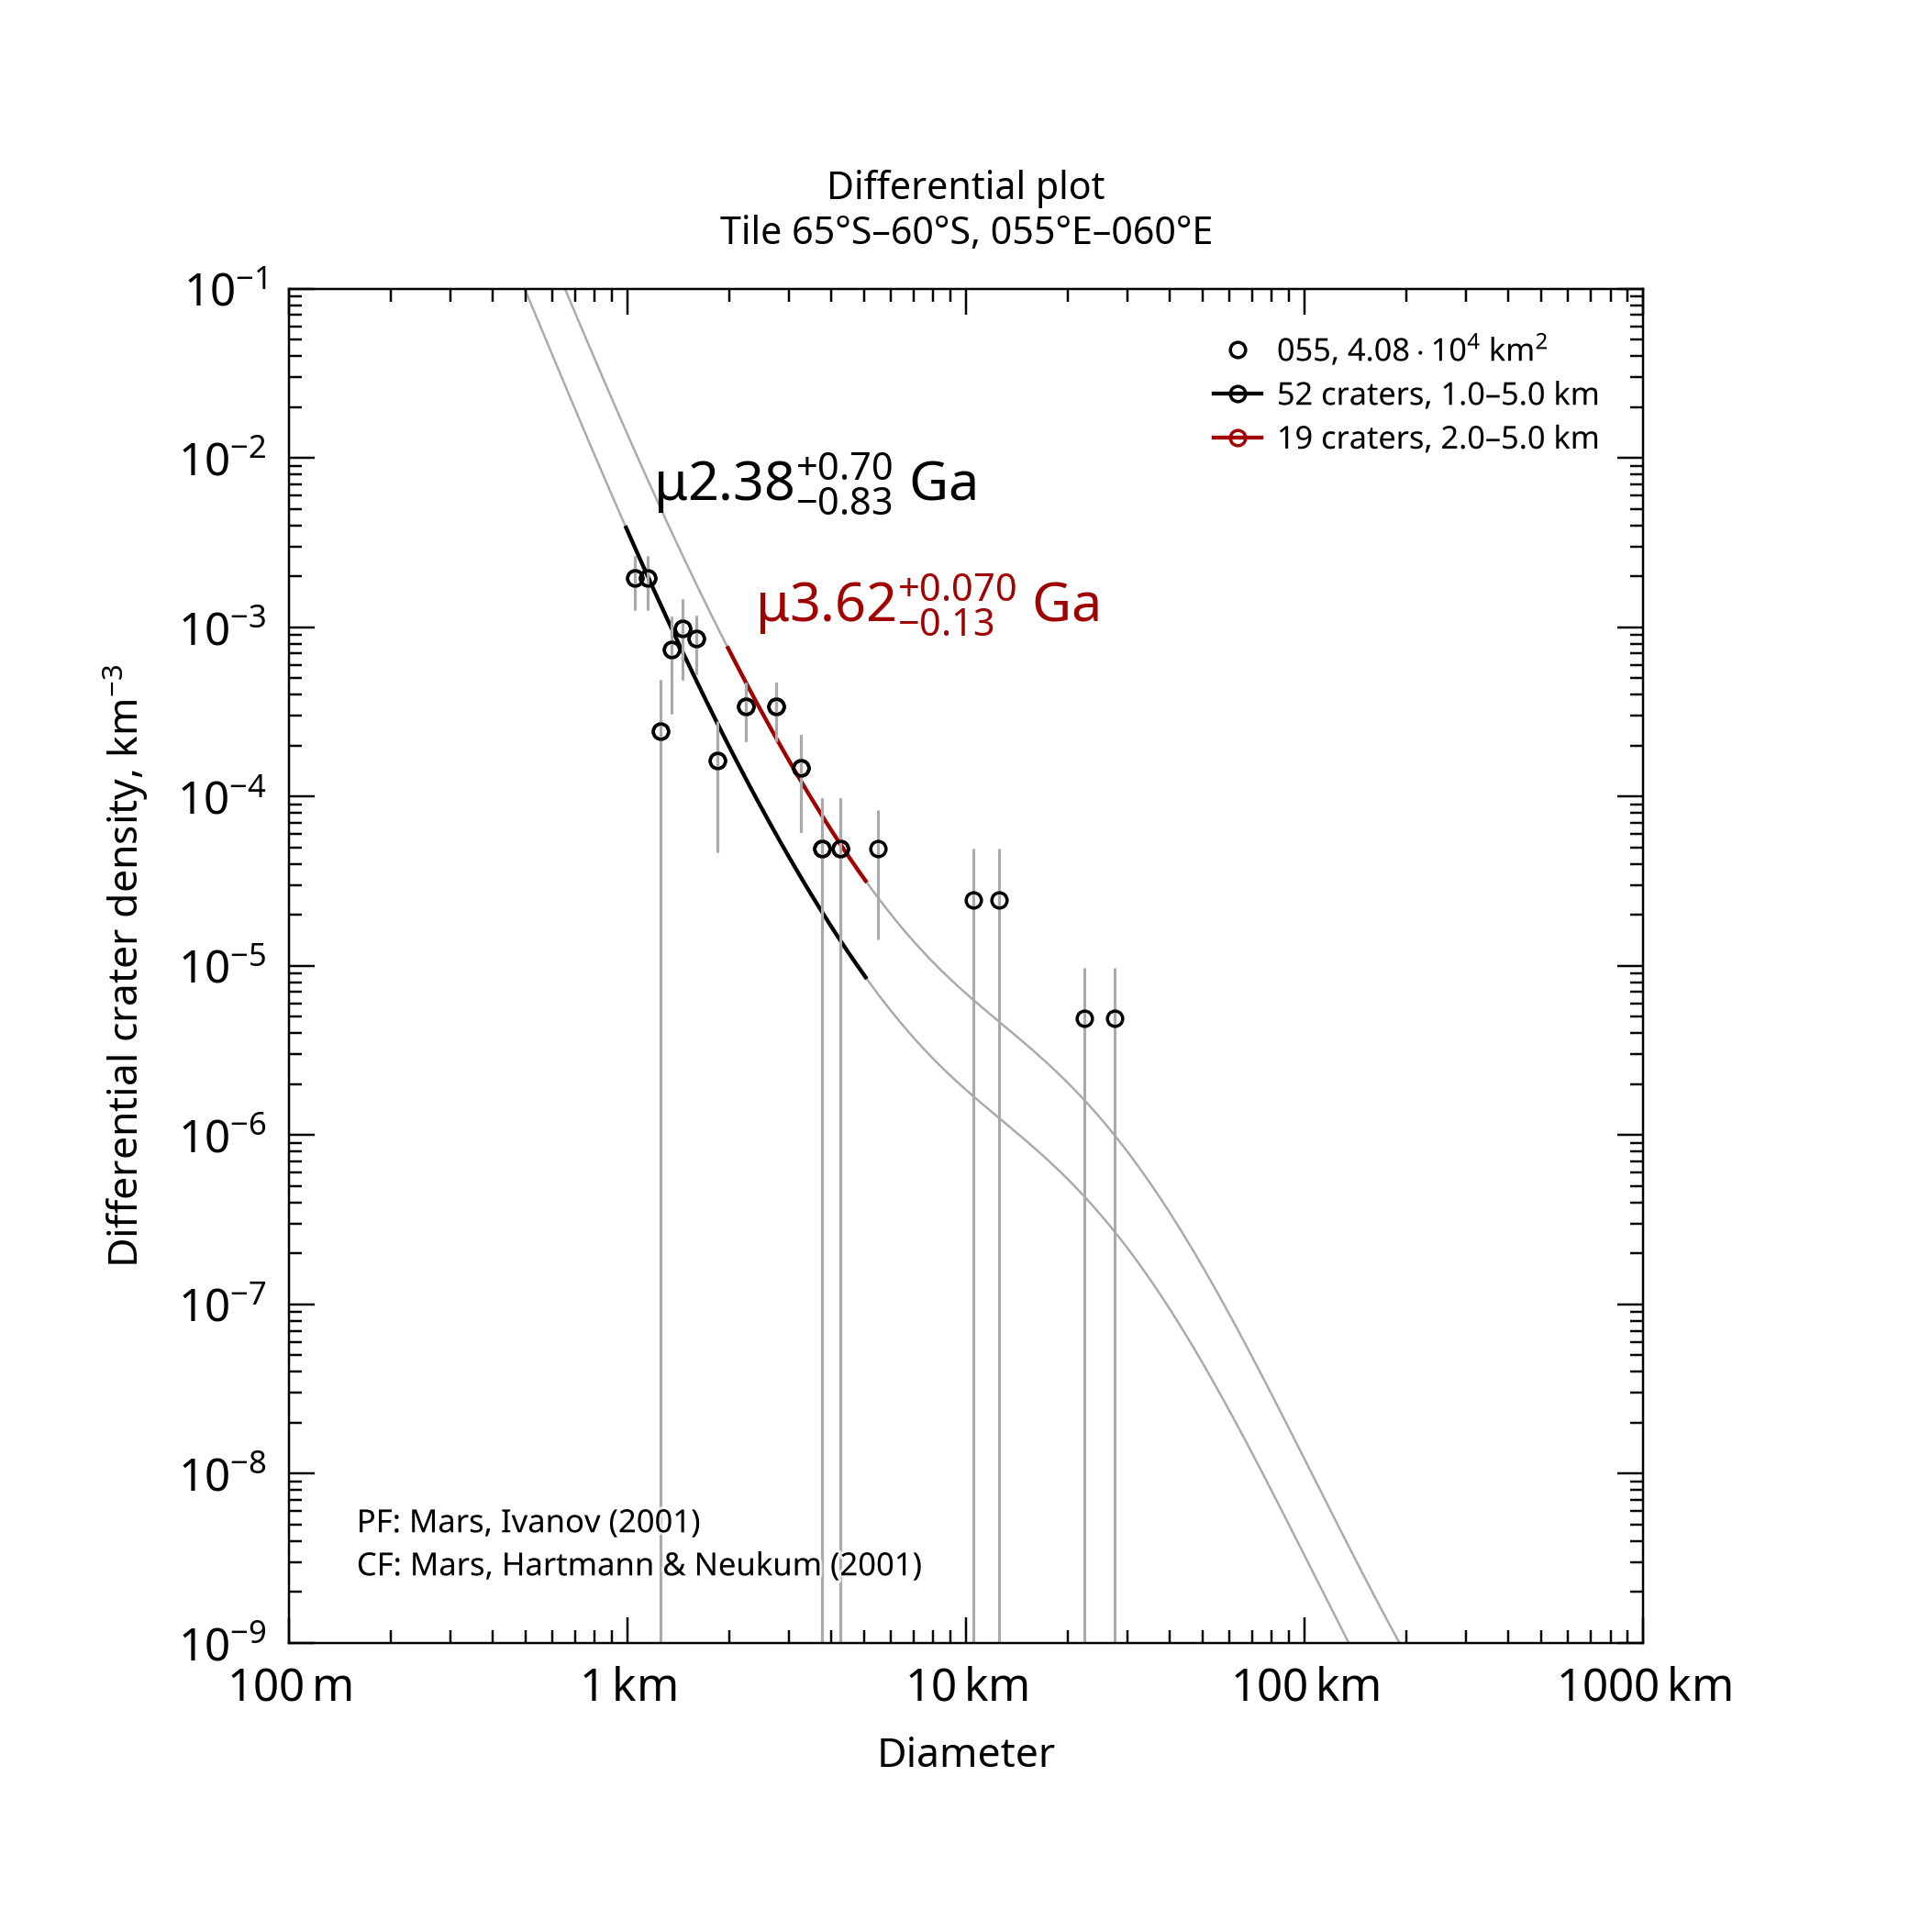

The data file committed next to this chart (first rows):
, , , , , , , , , , , , , , , , , , , , Formatted values [paste MathML into Word…
, , , , , , , , , , , , , , , , , , , , , MathML, , Latex
Name, Area, Binning, d_min, d_max, Method, Resurf, N, N_event, Age, Age-, Age+, a0, a0-, a0+, N(1), N(1)-, N(1)+, Source, , Range, Age, N(1), Age
055, 40784, pseudo-log, 1, 5, d-fit, 0, 52.0, 52, 2.38, 1.55, 3.08, -2.936, -3.122, -2.806, 1.16e-03, 7.56e-04, 1.56e-03, tiles_scc/tile_lat-65_lon+055.scc, , 1.0–5.0 km, <math xmlns="http://www.w3.org/1998/Math…, <math xmlns="http://www.w3.org/1998/Math…, $\mu2.38^{+0.70}_{-0.83}$ Ga
055, 40784, pseudo-log, 2, 5, d-fit, 0, 19.0, 19, 3.62, 3.49, 3.69, -2.367, -2.57, -2.229, 4.30e-03, 2.69e-03, 5.90e-03, tiles_scc/tile_lat-65_lon+055.scc, , 2.0–5.0 km, <math xmlns="http://www.w3.org/1998/Math…, <math xmlns="http://www.w3.org/1998/Math…, $\mu3.62^{+0.070}_{-0.13}$ Ga
